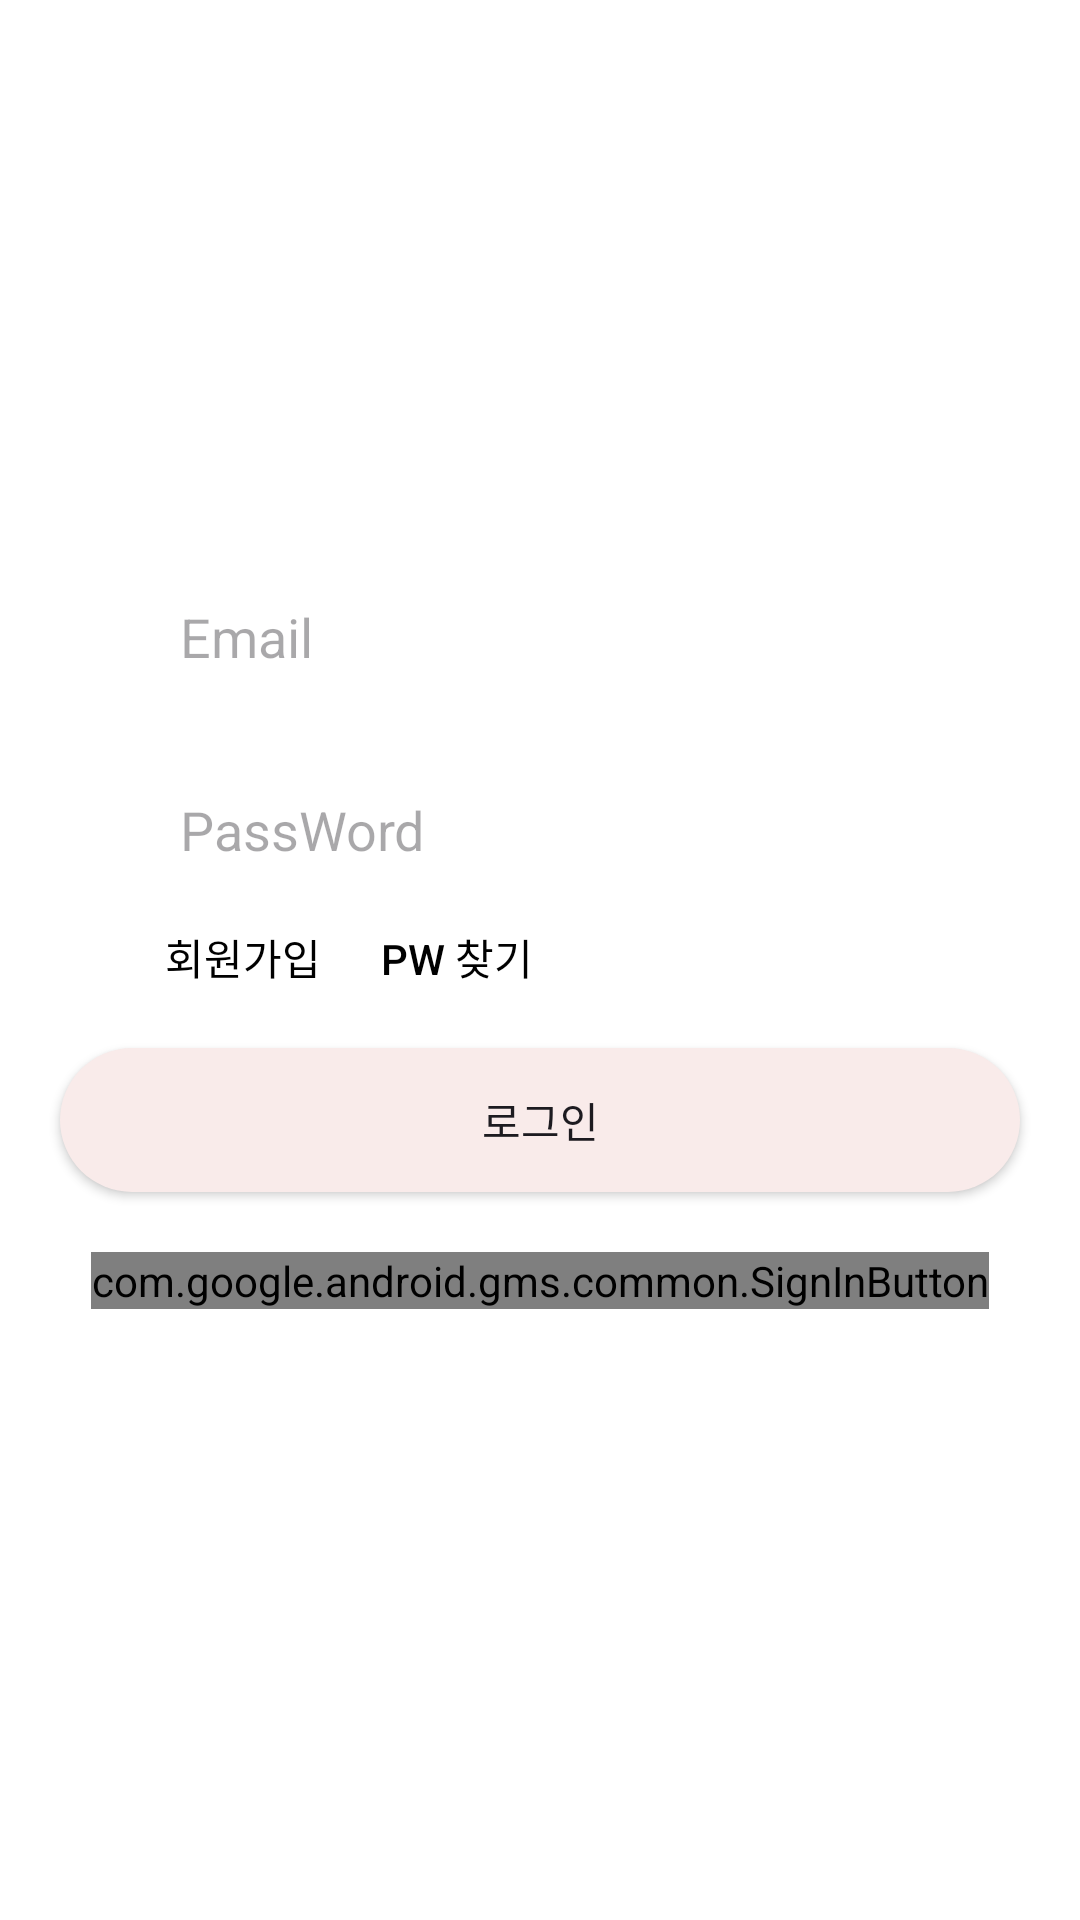

Android layout source for this screen:
<!-- AndroidManifest.xml: application theme Theme.Recommendate -->
<!-- res/layout/login_page.xml -->
<?xml version="1.0" encoding="utf-8"?>
<LinearLayout xmlns:android="http://schemas.android.com/apk/res/android"
    android:layout_width="match_parent"
    android:layout_height="match_parent"
    android:background="@color/white"
    android:orientation="vertical">

    <ImageView
        android:id="@+id/AppLogo"
        android:layout_width="match_parent"
        android:layout_height="150dp"
        android:layout_gravity="center"
        android:layout_marginTop="40dp"
        android:src="@drawable/ic_logo" />

    <EditText
        android:id="@+id/enter_email"
        android:layout_width="match_parent"
        android:layout_height="wrap_content"
        android:layout_marginHorizontal="40dp"
        android:layout_marginBottom="20dp"
        android:background="@drawable/button_stroke_bgr_white"
        android:hint="Email"
        android:paddingVertical="10dp"
        android:paddingStart="20dp" />

    <EditText
        android:id="@+id/enter_pw"
        android:layout_width="match_parent"
        android:layout_height="wrap_content"
        android:layout_marginHorizontal="40dp"
        android:layout_marginBottom="10dp"
        android:background="@drawable/button_stroke_bgr_white"
        android:hint="PassWord"
        android:inputType="textPassword"
        android:paddingVertical="10dp"
        android:paddingStart="20dp" />

    <RelativeLayout
        android:layout_width="match_parent"
        android:layout_height="wrap_content"
        android:layout_marginHorizontal="40dp"
        android:layout_marginBottom="20dp">

        <androidx.appcompat.widget.AppCompatButton
            android:id="@+id/register_btn"
            android:layout_width="wrap_content"
            android:layout_height="wrap_content"
            android:layout_alignParentStart="true"
            android:layout_marginStart="10dp"
            android:background="@android:color/transparent"
            android:minWidth="0dp"
            android:minHeight="0dp"
            android:paddingHorizontal="5dp"
            android:text="회원가입"
            android:textColor="@color/black" />

        <androidx.appcompat.widget.AppCompatButton
            android:id="@+id/find_pw_btn"
            android:layout_width="wrap_content"
            android:layout_height="wrap_content"
            android:layout_marginStart="10dp"
            android:layout_toEndOf="@+id/register_btn"
            android:background="@android:color/transparent"
            android:minWidth="0dp"
            android:minHeight="0dp"
            android:paddingHorizontal="5dp"
            android:text="pw 찾기"
            android:textColor="@color/black" /> 
    </RelativeLayout>

    <androidx.appcompat.widget.AppCompatButton
        android:id="@+id/sign_btn"
        android:layout_width="match_parent"
        android:layout_height="wrap_content"
        android:layout_marginHorizontal="20dp"
        android:background="@drawable/button_border_round_primary"
        android:fontFamily="@font/gmarketsans_ttf_medium"
        android:text="로그인" />


    <com.google.android.gms.common.SignInButton
        android:id="@+id/sign_in_button"
        android:layout_width="wrap_content"
        android:layout_height="wrap_content"
        android:layout_gravity="center"
        android:layout_marginTop="20dp" />


</LinearLayout>
<!-- resources referenced by this layout -->
<resources>
  <color name="black">#FF000000</color>
  <color name="white">#FFFFFFFF</color>
  <!-- drawable button_border_round_primary (drawable) -->
  <?xml version="1.0" encoding="utf-8"?>
  <shape xmlns:android="http://schemas.android.com/apk/res/android"
      android:shape="rectangle">
  
      
      <solid android:color="@color/primaryColor" />
  
      
      
  
      
      <corners android:radius="24dp" />
  
  </shape>
  <style name="Theme.Recommendate" parent="Base.Theme.Recommendate" />
  <color name="primaryColor">#F9EBEA</color>
  <style name="Base.Theme.Recommendate" parent="Theme.Material3.DayNight.NoActionBar">
      </style>
</resources>
